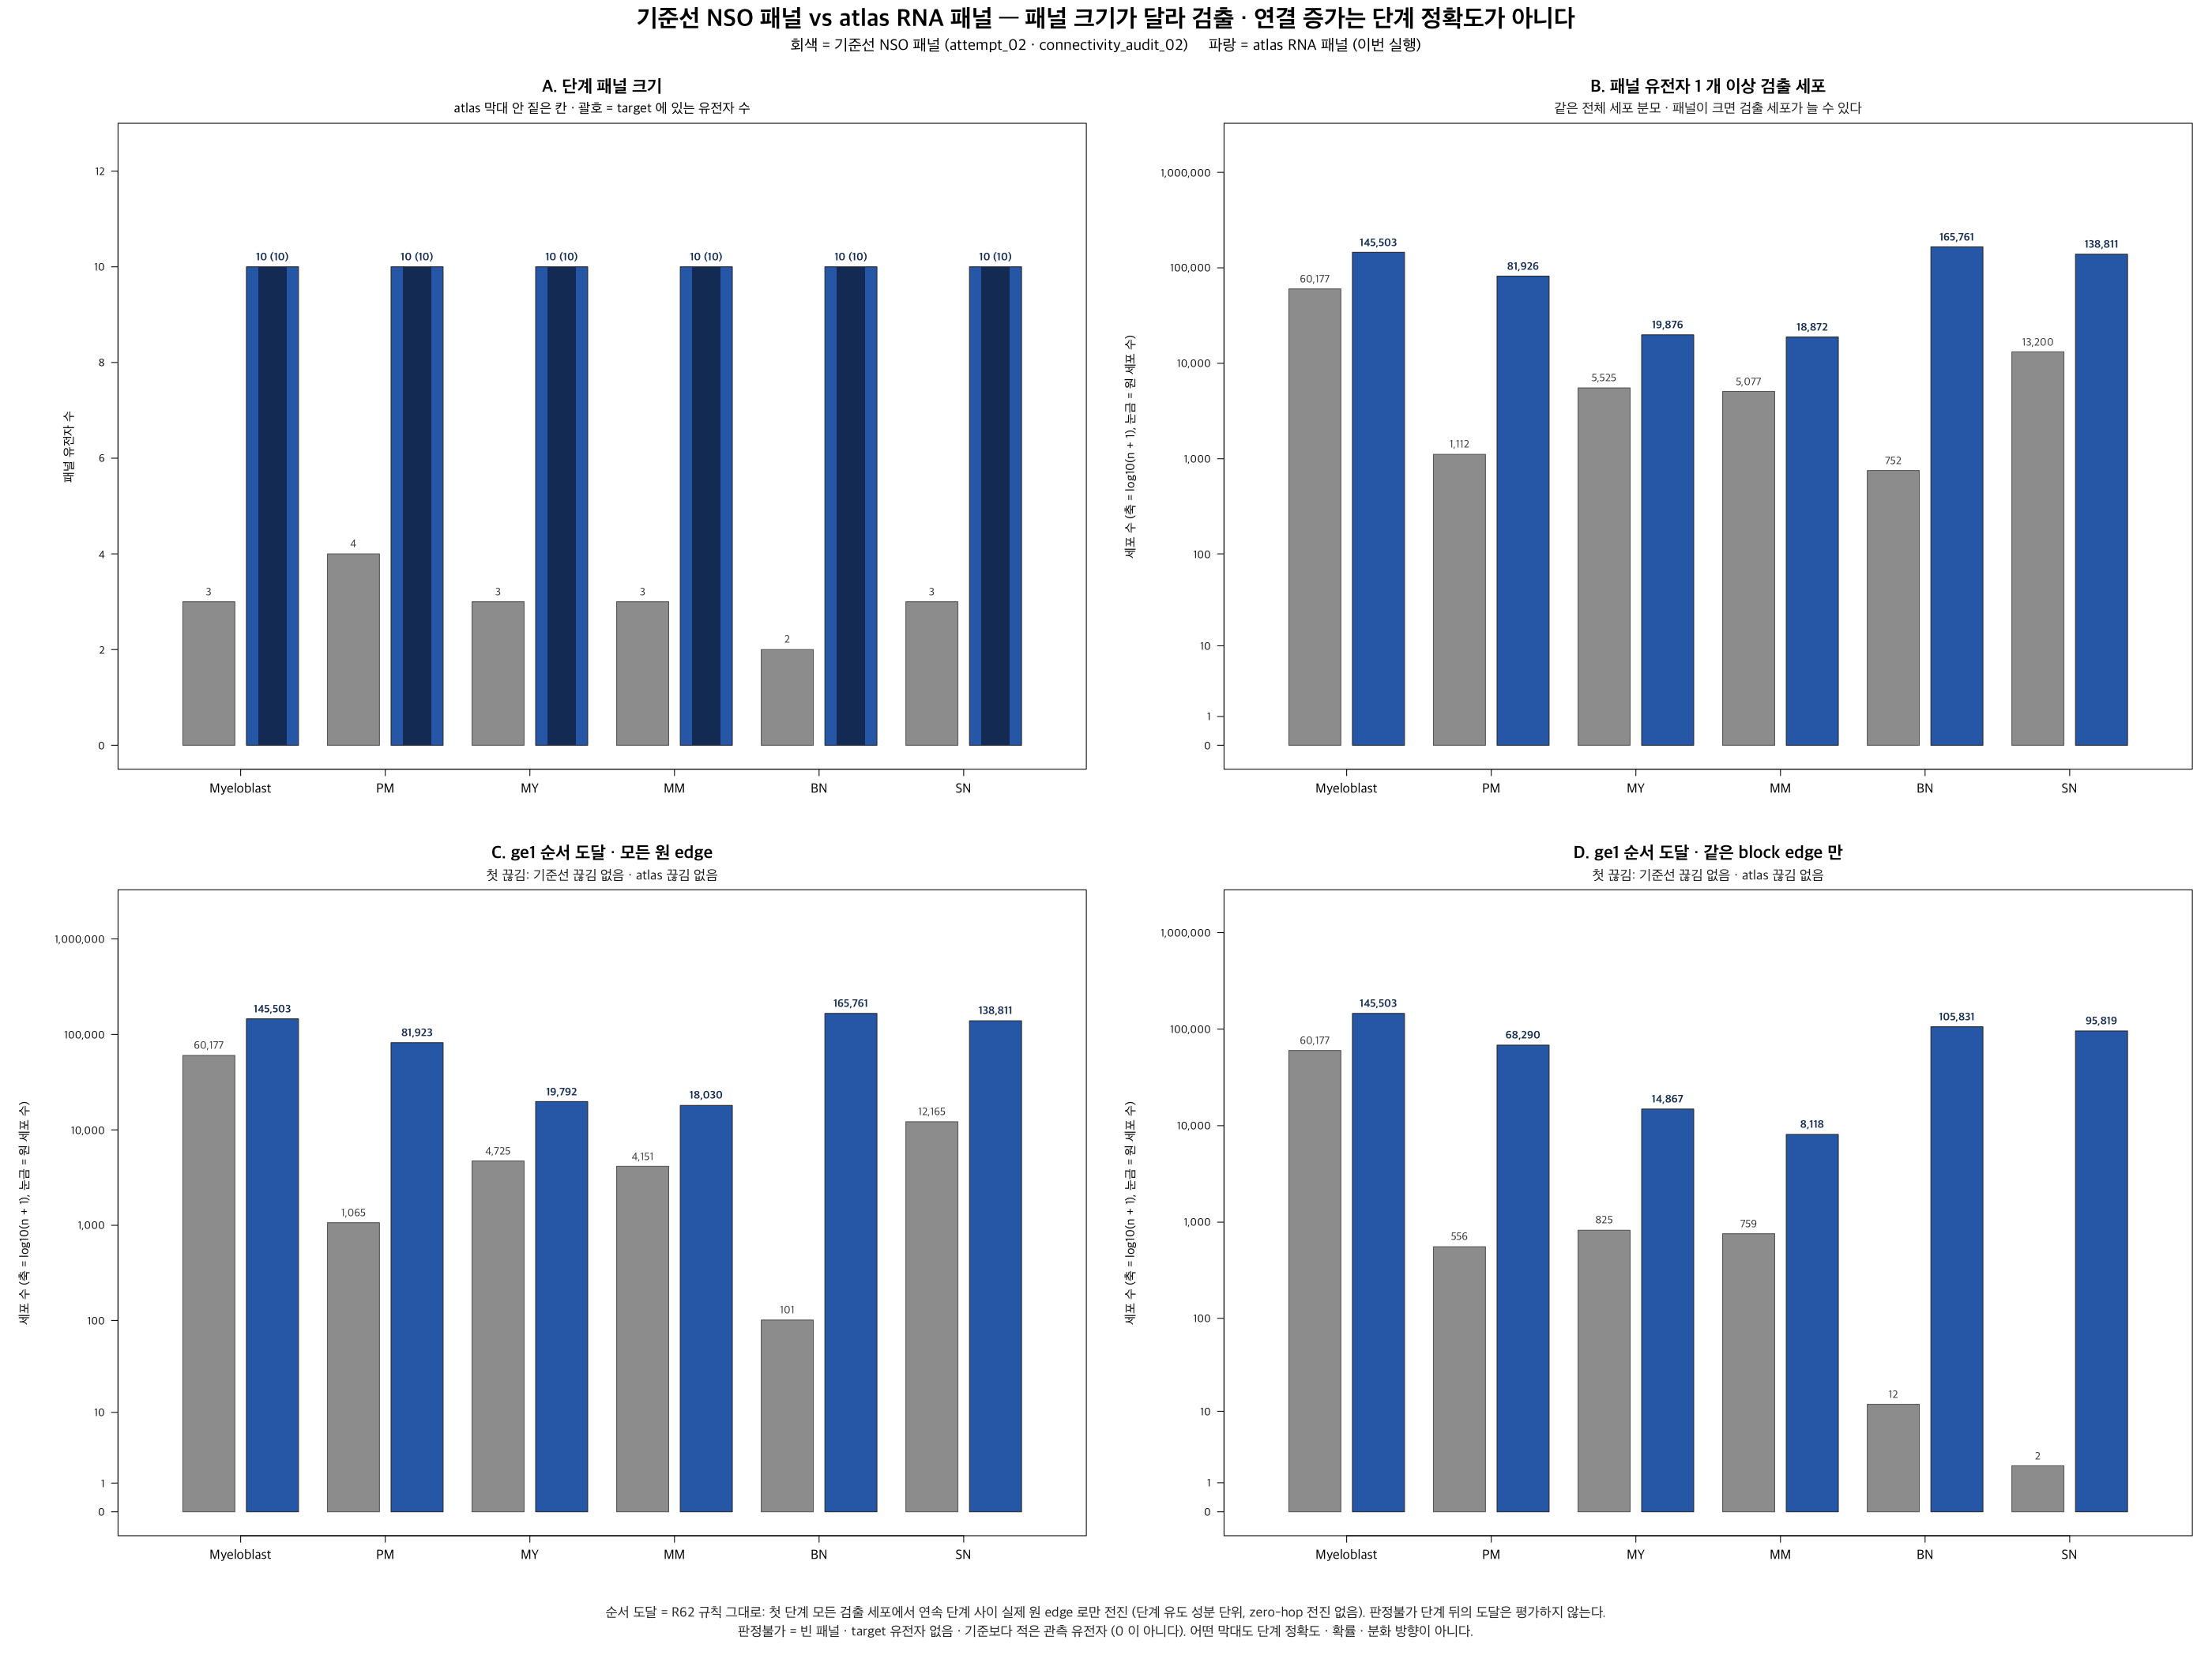

Source data for this figure (header and first rows):
stage	baseline_panel_size	baseline_panel_genes	atlas_panel_size	atlas_panel_status	atlas_panel_genes	atlas_panel_in_target	shared_panel_genes	baseline_n_ge1	atlas_n_ge1	overlap_ge1	baseline_only_ge1	atlas_only_ge1	atlas_status_ge1	baseline_n_ge2	atlas_n_ge2	overlap_ge2	baseline_only_ge2	atlas_only_ge2	atlas_status_ge2	baseline_reach_all_edges	atlas_reach_all_edges	baseline_reach_same_block	atlas_reach_same_block
Myeloblast	3	MPO|ELANE|PRTN3	10	panel_listed	ID1|AVP|DNTT|CD34|ID3|FCER1A|GATA2|CRHBP…	10		60177	145503	42615	17562	102888	available	22025	80556	6470	15555	74086	available	60177	145503	60177	145503
PM	4	DEFA4|BPI|DEFA1|DEFA3	10	panel_listed	G0S2|MMP9|PRTN3|DEFB1|CTSG|FPR1|AQP9|FCG…	10		1112	81926	754	358	81172	available	8	28178	4	4	28174	available	1065	81923	556	68290
MY	3	LTF|CAMP|LCN2	10	panel_listed	DEFA1B|DEFA1|DEFA3|TACSTD2|SLPI|SCD|PRG3…	10		5525	19876	1422	4103	18454	available	22	1165	3	19	1162	available	4725	19792	825	14867
MM	3	LTF|LCN2|MMP9	10	panel_listed	LTF|CAMP|MMP8|LCN2|PTX3|CD101|TBC1D8|OLR…	10	LTF|LCN2	5077	18872	4580	497	14292	available	16	1113	12	4	1101	available	4151	18030	759	8118
BN	2	MMP9|FCGR3B	10	panel_listed	MMP9|CTSH|DOK2|ARHGEF17|DMWD|TTC38|MAP2K…	10	MMP9	752	165761	725	27	165036	available	0	51751	0	0	51751	available	101	165761	12	105831
SN	3	FCGR3B|FPR1|CXCR2	10	panel_listed	CCL4L2|ALPL|SECTM1|ZFP36L1|RAB20|CCL4|CC…	10		13200	138811	9825	3375	128986	available	89	40790	34	55	40756	available	12165	138811	2	95819
